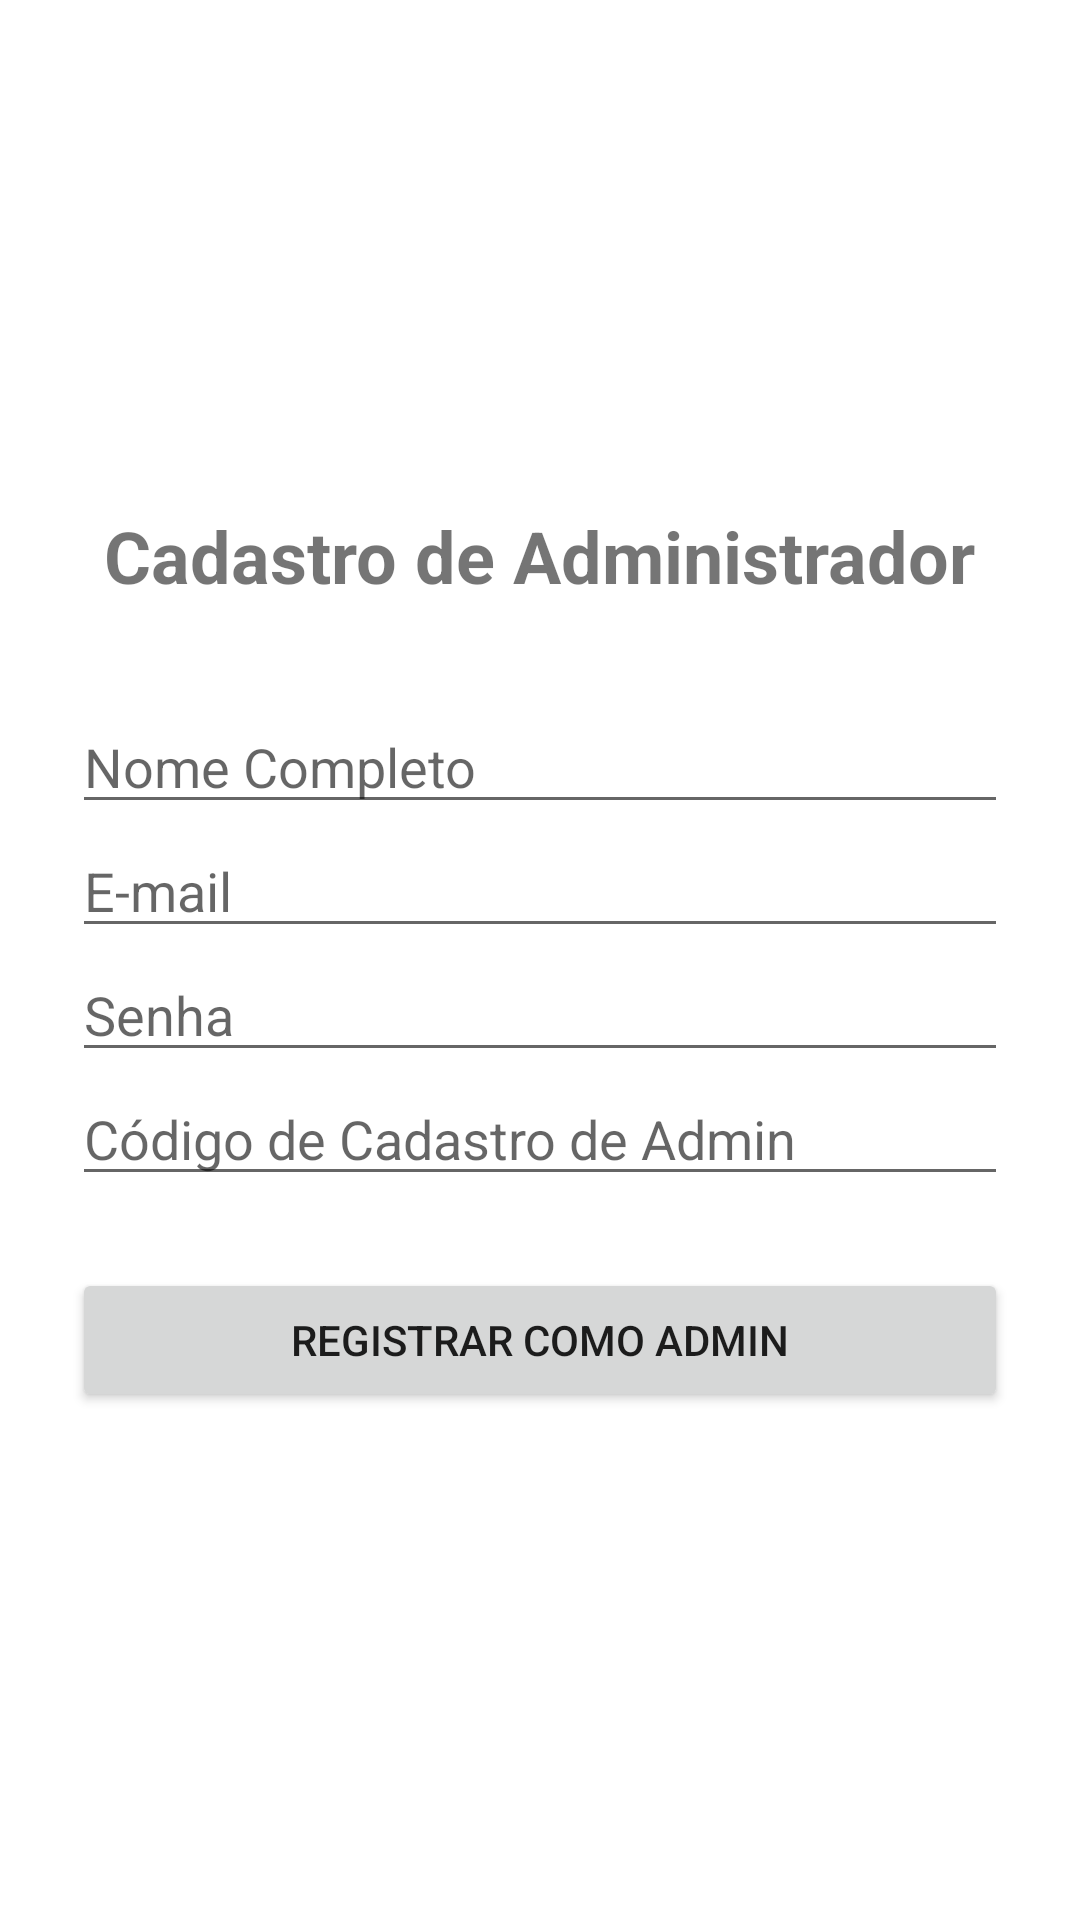

Here is an Android app screen rendered from its layout file. Give the layout XML and the strings, colors and styles it references.
<!-- AndroidManifest.xml: application theme Theme.SGLib -->
<!-- res/layout/activity_register_admin.xml -->
<?xml version="1.0" encoding="utf-8"?>
<LinearLayout xmlns:android="http://schemas.android.com/apk/res/android"
    android:layout_width="match_parent"
    android:layout_height="match_parent"
    android:orientation="vertical"
    android:gravity="center_vertical"
    android:padding="24dp">

    <TextView
        android:layout_width="wrap_content"
        android:layout_height="wrap_content"
        android:text="Cadastro de Administrador"
        android:textSize="24sp"
        android:textStyle="bold"
        android:layout_gravity="center"
        android:layout_marginBottom="32dp"/>

    <EditText
        android:id="@+id/etAdminName"
        android:layout_width="match_parent"
        android:layout_height="wrap_content"
        android:hint="Nome Completo" />

    <EditText
        android:id="@+id/etAdminEmail"
        android:layout_width="match_parent"
        android:layout_height="wrap_content"
        android:hint="E-mail"
        android:inputType="textEmailAddress"/>

    <EditText
        android:id="@+id/etAdminPassword"
        android:layout_width="match_parent"
        android:layout_height="wrap_content"
        android:hint="Senha"
        android:inputType="textPassword"/>

    <EditText
        android:id="@+id/etAdminInviteCode"
        android:layout_width="match_parent"
        android:layout_height="wrap_content"
        android:hint="Código de Cadastro de Admin"
        android:inputType="text"/>

    <Button
        android:id="@+id/btnRegisterAdmin"
        android:layout_width="match_parent"
        android:layout_height="wrap_content"
        android:text="Registrar como Admin"
        android:layout_marginTop="24dp"/>
</LinearLayout>
<!-- resources referenced by this layout -->
<resources>
  <style name="Theme.SGLib" parent="Theme.MaterialComponents.DayNight.NoActionBar">
      </style>
</resources>
